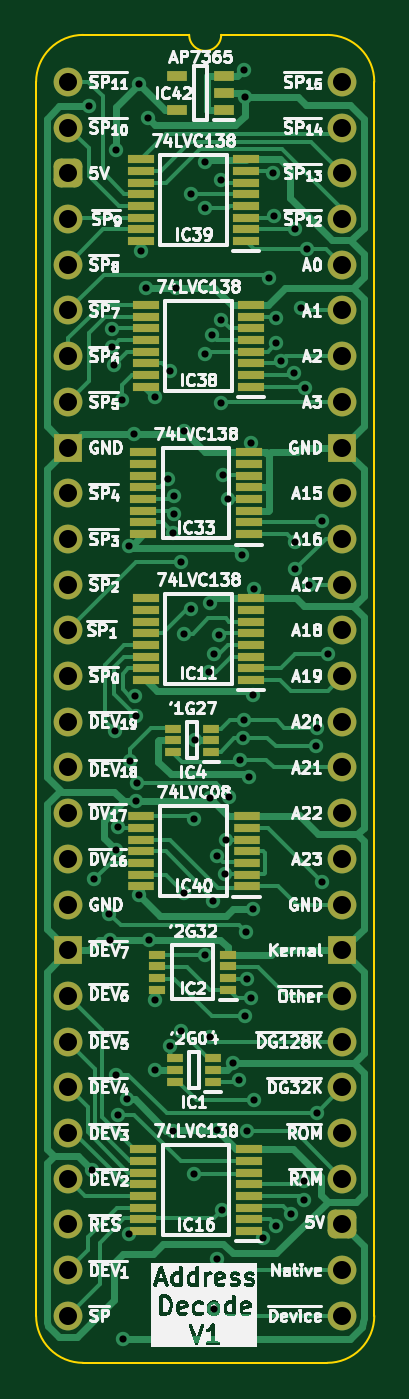
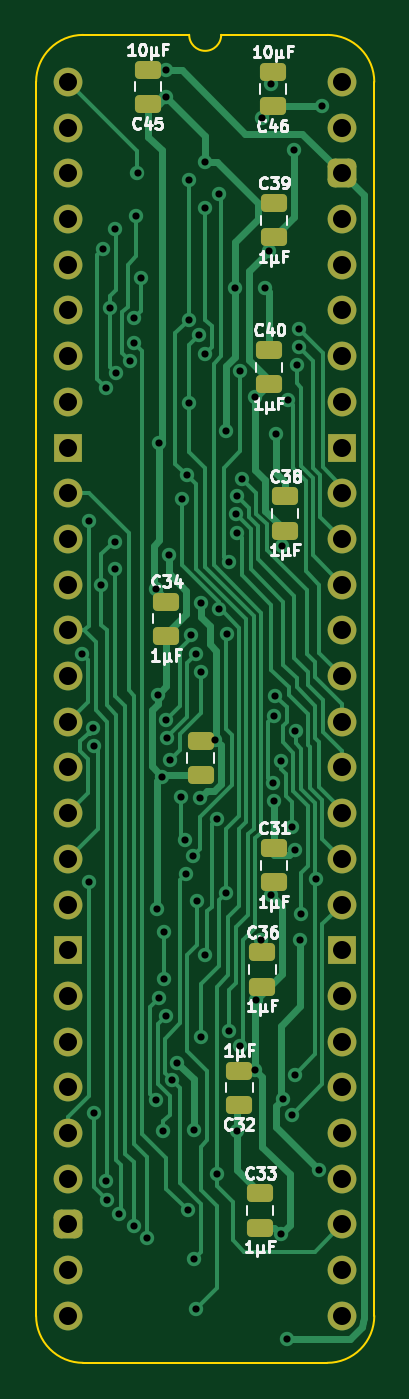
Circuit board: 11 layer files. Board 18.8 x 73.8 mm.
- bottom_copper: HCP65 MPU Address Decode-B_Cu.gbl (31852 bytes)
- bottom_mask: HCP65 MPU Address Decode-B_Mask.gbs (3523 bytes)
- paste: HCP65 MPU Address Decode-B_Paste.gbp (2025 bytes)
- bottom_silk: HCP65 MPU Address Decode-B_Silkscreen.gbo (31093 bytes)
- outline: HCP65 MPU Address Decode-Edge_Cuts.gm1 (1117 bytes)
- top_copper: HCP65 MPU Address Decode-F_Cu.gtl (40837 bytes)
- top_mask: HCP65 MPU Address Decode-F_Mask.gts (5809 bytes)
- paste: HCP65 MPU Address Decode-F_Paste.gtp (3742 bytes)
- top_silk: HCP65 MPU Address Decode-F_Silkscreen.gto (178571 bytes)
- drill: HCP65 MPU Address Decode-NPTH.drl (277 bytes)
- drill: HCP65 MPU Address Decode-PTH.drl (2905 bytes)

=== bottom_copper: HCP65 MPU Address Decode-B_Cu.gbl (31852 bytes, source omitted) ===
=== bottom_mask: HCP65 MPU Address Decode-B_Mask.gbs ===
%TF.GenerationSoftware,KiCad,Pcbnew,8.0.7*%
%TF.CreationDate,2025-01-03T14:21:34+02:00*%
%TF.ProjectId,HCP65 MPU Address Decode,48435036-3520-44d5-9055-204164647265,V1*%
%TF.SameCoordinates,Original*%
%TF.FileFunction,Soldermask,Bot*%
%TF.FilePolarity,Negative*%
%FSLAX46Y46*%
G04 Gerber Fmt 4.6, Leading zero omitted, Abs format (unit mm)*
G04 Created by KiCad (PCBNEW 8.0.7) date 2025-01-03 14:21:34*
%MOMM*%
%LPD*%
G01*
G04 APERTURE LIST*
G04 Aperture macros list*
%AMRoundRect*
0 Rectangle with rounded corners*
0 $1 Rounding radius*
0 $2 $3 $4 $5 $6 $7 $8 $9 X,Y pos of 4 corners*
0 Add a 4 corners polygon primitive as box body*
4,1,4,$2,$3,$4,$5,$6,$7,$8,$9,$2,$3,0*
0 Add four circle primitives for the rounded corners*
1,1,$1+$1,$2,$3*
1,1,$1+$1,$4,$5*
1,1,$1+$1,$6,$7*
1,1,$1+$1,$8,$9*
0 Add four rect primitives between the rounded corners*
20,1,$1+$1,$2,$3,$4,$5,0*
20,1,$1+$1,$4,$5,$6,$7,0*
20,1,$1+$1,$6,$7,$8,$9,0*
20,1,$1+$1,$8,$9,$2,$3,0*%
G04 Aperture macros list end*
%ADD10C,1.600000*%
%ADD11O,1.600000X1.600000*%
%ADD12RoundRect,0.400000X-0.400000X-0.400000X0.400000X-0.400000X0.400000X0.400000X-0.400000X0.400000X0*%
%ADD13R,1.600000X1.600000*%
%ADD14RoundRect,0.250000X-0.475000X0.250000X-0.475000X-0.250000X0.475000X-0.250000X0.475000X0.250000X0*%
%ADD15RoundRect,0.250000X0.475000X-0.250000X0.475000X0.250000X-0.475000X0.250000X-0.475000X-0.250000X0*%
G04 APERTURE END LIST*
D10*
%TO.C,J2*%
X0Y0D03*
D11*
X0Y-2540000D03*
D12*
X0Y-5080000D03*
D11*
X0Y-7620000D03*
X0Y-10160000D03*
X0Y-12700000D03*
X0Y-15240000D03*
X0Y-17780000D03*
D13*
X0Y-20320000D03*
D10*
X0Y-22860000D03*
X0Y-25400000D03*
D11*
X0Y-27940000D03*
X0Y-30480000D03*
X0Y-33020000D03*
X0Y-35560000D03*
X0Y-38100000D03*
X0Y-40640000D03*
X0Y-43180000D03*
D10*
X0Y-45720000D03*
D13*
X0Y-48260000D03*
D11*
X0Y-50800000D03*
X0Y-53340000D03*
X0Y-55880000D03*
X0Y-58420000D03*
X0Y-60960000D03*
X0Y-63500000D03*
X0Y-66040000D03*
X0Y-68580000D03*
X15240000Y-68580000D03*
X15240000Y-66040000D03*
D12*
X15240000Y-63500000D03*
D11*
X15240000Y-60960000D03*
X15240000Y-58420000D03*
X15240000Y-55880000D03*
X15240000Y-53340000D03*
X15240000Y-50800000D03*
D13*
X15240000Y-48260000D03*
D10*
X15240000Y-45720000D03*
D11*
X15240000Y-43180000D03*
X15240000Y-40640000D03*
X15240000Y-38100000D03*
X15240000Y-35560000D03*
X15240000Y-33020000D03*
X15240000Y-30480000D03*
X15240000Y-27940000D03*
D10*
X15240000Y-25400000D03*
X15240000Y-22860000D03*
D13*
X15240000Y-20320000D03*
D11*
X15240000Y-17780000D03*
X15240000Y-15240000D03*
X15240000Y-12700000D03*
X15240000Y-10160000D03*
X15240000Y-7620000D03*
X15240000Y-5080000D03*
X15240000Y-2540000D03*
X15240000Y0D03*
%TD*%
D14*
%TO.C,C45*%
X10795000Y680000D03*
X10795000Y-1220000D03*
%TD*%
D15*
%TO.C,C34*%
X9778999Y-30779000D03*
X9778999Y-28879000D03*
%TD*%
%TO.C,C33*%
X4572001Y-63672001D03*
X4572001Y-61772001D03*
%TD*%
D14*
%TO.C,C46*%
X3840000Y553000D03*
X3840000Y-1347000D03*
%TD*%
D15*
%TO.C,C40*%
X4064000Y-16809001D03*
X4064000Y-14909001D03*
%TD*%
%TO.C,C36*%
X4445000Y-50278437D03*
X4445000Y-48378437D03*
%TD*%
%TO.C,C35*%
X7874000Y-38526001D03*
X7874000Y-36626001D03*
%TD*%
%TO.C,C38*%
X3175000Y-24937000D03*
X3175000Y-23037000D03*
%TD*%
%TO.C,C39*%
X3810000Y-8645251D03*
X3810000Y-6745251D03*
%TD*%
%TO.C,C31*%
X3810000Y-44495000D03*
X3810000Y-42595000D03*
%TD*%
D14*
%TO.C,C32*%
X5714999Y-54946000D03*
X5714999Y-56846000D03*
%TD*%
M02*

=== paste: HCP65 MPU Address Decode-B_Paste.gbp (2025 bytes, source withheld) ===
=== bottom_silk: HCP65 MPU Address Decode-B_Silkscreen.gbo (31093 bytes, source omitted) ===
=== outline: HCP65 MPU Address Decode-Edge_Cuts.gm1 ===
%TF.GenerationSoftware,KiCad,Pcbnew,8.0.7*%
%TF.CreationDate,2025-01-03T14:21:34+02:00*%
%TF.ProjectId,HCP65 MPU Address Decode,48435036-3520-44d5-9055-204164647265,V1*%
%TF.SameCoordinates,Original*%
%TF.FileFunction,Profile,NP*%
%FSLAX46Y46*%
G04 Gerber Fmt 4.6, Leading zero omitted, Abs format (unit mm)*
G04 Created by KiCad (PCBNEW 8.0.7) date 2025-01-03 14:21:34*
%MOMM*%
%LPD*%
G01*
G04 APERTURE LIST*
%TA.AperFunction,Profile*%
%ADD10C,0.100000*%
%TD*%
G04 APERTURE END LIST*
D10*
%TO.C,J2*%
X-1778000Y-68580000D02*
X-1778000Y0D01*
X6731000Y2616200D02*
X835732Y2613732D01*
X14404267Y2613733D02*
X8509000Y2616200D01*
X14404268Y-71193732D02*
X835733Y-71193733D01*
X17018000Y-68580000D02*
X17017999Y1D01*
X-1778000Y0D02*
G75*
G02*
X835732Y2613732I2613731J1D01*
G01*
X835733Y-71193733D02*
G75*
G02*
X-1778000Y-68580000I-6J2613727D01*
G01*
X8509000Y2616200D02*
G75*
G02*
X6731000Y2616200I-889000J0D01*
G01*
X14404267Y2613733D02*
G75*
G02*
X17017993Y1I-17J-2613743D01*
G01*
X17018000Y-68580000D02*
G75*
G02*
X14404268Y-71193730I-2613730J0D01*
G01*
%TD*%
M02*

=== top_copper: HCP65 MPU Address Decode-F_Cu.gtl (40837 bytes, source omitted) ===
=== top_mask: HCP65 MPU Address Decode-F_Mask.gts ===
%TF.GenerationSoftware,KiCad,Pcbnew,8.0.7*%
%TF.CreationDate,2025-01-03T14:21:34+02:00*%
%TF.ProjectId,HCP65 MPU Address Decode,48435036-3520-44d5-9055-204164647265,V1*%
%TF.SameCoordinates,Original*%
%TF.FileFunction,Soldermask,Top*%
%TF.FilePolarity,Negative*%
%FSLAX46Y46*%
G04 Gerber Fmt 4.6, Leading zero omitted, Abs format (unit mm)*
G04 Created by KiCad (PCBNEW 8.0.7) date 2025-01-03 14:21:34*
%MOMM*%
%LPD*%
G01*
G04 APERTURE LIST*
G04 Aperture macros list*
%AMRoundRect*
0 Rectangle with rounded corners*
0 $1 Rounding radius*
0 $2 $3 $4 $5 $6 $7 $8 $9 X,Y pos of 4 corners*
0 Add a 4 corners polygon primitive as box body*
4,1,4,$2,$3,$4,$5,$6,$7,$8,$9,$2,$3,0*
0 Add four circle primitives for the rounded corners*
1,1,$1+$1,$2,$3*
1,1,$1+$1,$4,$5*
1,1,$1+$1,$6,$7*
1,1,$1+$1,$8,$9*
0 Add four rect primitives between the rounded corners*
20,1,$1+$1,$2,$3,$4,$5,0*
20,1,$1+$1,$4,$5,$6,$7,0*
20,1,$1+$1,$6,$7,$8,$9,0*
20,1,$1+$1,$8,$9,$2,$3,0*%
G04 Aperture macros list end*
%ADD10R,1.450000X0.450000*%
%ADD11R,0.875000X0.450000*%
%ADD12C,1.600000*%
%ADD13O,1.600000X1.600000*%
%ADD14RoundRect,0.400000X-0.400000X-0.400000X0.400000X-0.400000X0.400000X0.400000X-0.400000X0.400000X0*%
%ADD15R,1.600000X1.600000*%
%ADD16R,1.475000X0.450000*%
%ADD17R,0.950000X0.450000*%
%ADD18R,1.150000X0.600000*%
G04 APERTURE END LIST*
D10*
%TO.C,IC11*%
X10164001Y-33240188D03*
X10164001Y-32590188D03*
X10164001Y-31940188D03*
X10164001Y-31290188D03*
X10164001Y-30640188D03*
X10164001Y-29990188D03*
X10164001Y-29340188D03*
X10164001Y-28690188D03*
X4314001Y-28690188D03*
X4314001Y-29340188D03*
X4314001Y-29990188D03*
X4314001Y-30640188D03*
X4314001Y-31290188D03*
X4314001Y-31940188D03*
X4314001Y-32590188D03*
X4314001Y-33240188D03*
%TD*%
D11*
%TO.C,IC4*%
X7966000Y-37241000D03*
X7965999Y-36591000D03*
X7966000Y-35941000D03*
X5842000Y-35941000D03*
X5842001Y-36591000D03*
X5842000Y-37241000D03*
%TD*%
D10*
%TO.C,IC39*%
X9910000Y-8843251D03*
X9910000Y-8193251D03*
X9910000Y-7543251D03*
X9910000Y-6893251D03*
X9910000Y-6243251D03*
X9910000Y-5593251D03*
X9910000Y-4943251D03*
X9910000Y-4293251D03*
X4060000Y-4293251D03*
X4060000Y-4943251D03*
X4060000Y-5593251D03*
X4060000Y-6243251D03*
X4060000Y-6893251D03*
X4060000Y-7543251D03*
X4060000Y-8193251D03*
X4060000Y-8843251D03*
%TD*%
%TO.C,IC38*%
X10164001Y-16948440D03*
X10164001Y-16298440D03*
X10164001Y-15648440D03*
X10164001Y-14998440D03*
X10164001Y-14348440D03*
X10164001Y-13698440D03*
X10164001Y-13048440D03*
X10164001Y-12398440D03*
X4314001Y-12398440D03*
X4314001Y-13048440D03*
X4314001Y-13698440D03*
X4314001Y-14348440D03*
X4314001Y-14998440D03*
X4314001Y-15648440D03*
X4314001Y-16298440D03*
X4314001Y-16948440D03*
%TD*%
D12*
%TO.C,J2*%
X0Y0D03*
D13*
X0Y-2540000D03*
D14*
X0Y-5080000D03*
D13*
X0Y-7620000D03*
X0Y-10160000D03*
X0Y-12700000D03*
X0Y-15240000D03*
X0Y-17780000D03*
D15*
X0Y-20320000D03*
D12*
X0Y-22860000D03*
X0Y-25400000D03*
D13*
X0Y-27940000D03*
X0Y-30480000D03*
X0Y-33020000D03*
X0Y-35560000D03*
X0Y-38100000D03*
X0Y-40640000D03*
X0Y-43180000D03*
D12*
X0Y-45720000D03*
D15*
X0Y-48260000D03*
D13*
X0Y-50800000D03*
X0Y-53340000D03*
X0Y-55880000D03*
X0Y-58420000D03*
X0Y-60960000D03*
X0Y-63500000D03*
X0Y-66040000D03*
X0Y-68580000D03*
X15240000Y-68580000D03*
X15240000Y-66040000D03*
D14*
X15240000Y-63500000D03*
D13*
X15240000Y-60960000D03*
X15240000Y-58420000D03*
X15240000Y-55880000D03*
X15240000Y-53340000D03*
X15240000Y-50800000D03*
D15*
X15240000Y-48260000D03*
D12*
X15240000Y-45720000D03*
D13*
X15240000Y-43180000D03*
X15240000Y-40640000D03*
X15240000Y-38100000D03*
X15240000Y-35560000D03*
X15240000Y-33020000D03*
X15240000Y-30480000D03*
X15240000Y-27940000D03*
D12*
X15240000Y-25400000D03*
X15240000Y-22860000D03*
D15*
X15240000Y-20320000D03*
D13*
X15240000Y-17780000D03*
X15240000Y-15240000D03*
X15240000Y-12700000D03*
X15240000Y-10160000D03*
X15240000Y-7620000D03*
X15240000Y-5080000D03*
X15240000Y-2540000D03*
X15240000Y0D03*
%TD*%
D10*
%TO.C,IC16*%
X10037001Y-63870001D03*
X10037001Y-63220001D03*
X10037001Y-62570001D03*
X10037001Y-61920001D03*
X10037001Y-61270001D03*
X10037001Y-60620001D03*
X10037001Y-59970001D03*
X10037001Y-59320001D03*
X4187001Y-59320001D03*
X4187001Y-59970001D03*
X4187001Y-60620001D03*
X4187001Y-61270001D03*
X4187001Y-61920001D03*
X4187001Y-62570001D03*
X4187001Y-63220001D03*
X4187001Y-63870001D03*
%TD*%
D11*
%TO.C,IC1*%
X8047001Y-55564001D03*
X8047001Y-54914001D03*
X8047001Y-54264001D03*
X5923001Y-54264001D03*
X5923001Y-54914001D03*
X5923001Y-55564001D03*
%TD*%
D10*
%TO.C,IC33*%
X10037001Y-25135001D03*
X10037001Y-24485001D03*
X10037001Y-23835001D03*
X10037001Y-23185001D03*
X10037001Y-22535001D03*
X10037001Y-21885001D03*
X10037001Y-21235001D03*
X10037001Y-20585001D03*
X4187001Y-20585001D03*
X4187001Y-21235001D03*
X4187001Y-21885001D03*
X4187001Y-22535001D03*
X4187001Y-23185001D03*
X4187001Y-23835001D03*
X4187001Y-24485001D03*
X4187001Y-25135001D03*
%TD*%
D16*
%TO.C,IC40*%
X9923000Y-44708938D03*
X9923000Y-44058938D03*
X9923000Y-43408938D03*
X9923000Y-42758938D03*
X9923000Y-42108938D03*
X9923000Y-41458938D03*
X9923000Y-40808938D03*
X4047000Y-40808938D03*
X4047000Y-41458938D03*
X4047000Y-42108938D03*
X4047000Y-42758938D03*
X4047000Y-43408938D03*
X4047000Y-44058938D03*
X4047000Y-44708938D03*
%TD*%
D17*
%TO.C,IC2*%
X8903000Y-50464000D03*
X8903000Y-49814000D03*
X8903000Y-49164000D03*
X8903000Y-48514000D03*
X4953000Y-48514000D03*
X4953000Y-49164000D03*
X4953000Y-49814000D03*
X4953000Y-50464000D03*
%TD*%
D18*
%TO.C,IC42*%
X8666000Y-1585000D03*
X8666000Y-635000D03*
X8666000Y315000D03*
X6066000Y315000D03*
X6066000Y-1585000D03*
%TD*%
M02*

=== paste: HCP65 MPU Address Decode-F_Paste.gtp ===
%TF.GenerationSoftware,KiCad,Pcbnew,8.0.7*%
%TF.CreationDate,2025-01-03T14:21:34+02:00*%
%TF.ProjectId,HCP65 MPU Address Decode,48435036-3520-44d5-9055-204164647265,V1*%
%TF.SameCoordinates,Original*%
%TF.FileFunction,Paste,Top*%
%TF.FilePolarity,Positive*%
%FSLAX46Y46*%
G04 Gerber Fmt 4.6, Leading zero omitted, Abs format (unit mm)*
G04 Created by KiCad (PCBNEW 8.0.7) date 2025-01-03 14:21:34*
%MOMM*%
%LPD*%
G01*
G04 APERTURE LIST*
%ADD10R,1.450000X0.450000*%
%ADD11R,0.875000X0.450000*%
%ADD12R,1.475000X0.450000*%
%ADD13R,0.950000X0.450000*%
%ADD14R,1.150000X0.600000*%
G04 APERTURE END LIST*
D10*
%TO.C,IC11*%
X10164001Y-33240188D03*
X10164001Y-32590188D03*
X10164001Y-31940188D03*
X10164001Y-31290188D03*
X10164001Y-30640188D03*
X10164001Y-29990188D03*
X10164001Y-29340188D03*
X10164001Y-28690188D03*
X4314001Y-28690188D03*
X4314001Y-29340188D03*
X4314001Y-29990188D03*
X4314001Y-30640188D03*
X4314001Y-31290188D03*
X4314001Y-31940188D03*
X4314001Y-32590188D03*
X4314001Y-33240188D03*
%TD*%
D11*
%TO.C,IC4*%
X7966000Y-37241000D03*
X7965999Y-36591000D03*
X7966000Y-35941000D03*
X5842000Y-35941000D03*
X5842001Y-36591000D03*
X5842000Y-37241000D03*
%TD*%
D10*
%TO.C,IC39*%
X9910000Y-8843251D03*
X9910000Y-8193251D03*
X9910000Y-7543251D03*
X9910000Y-6893251D03*
X9910000Y-6243251D03*
X9910000Y-5593251D03*
X9910000Y-4943251D03*
X9910000Y-4293251D03*
X4060000Y-4293251D03*
X4060000Y-4943251D03*
X4060000Y-5593251D03*
X4060000Y-6243251D03*
X4060000Y-6893251D03*
X4060000Y-7543251D03*
X4060000Y-8193251D03*
X4060000Y-8843251D03*
%TD*%
%TO.C,IC38*%
X10164001Y-16948440D03*
X10164001Y-16298440D03*
X10164001Y-15648440D03*
X10164001Y-14998440D03*
X10164001Y-14348440D03*
X10164001Y-13698440D03*
X10164001Y-13048440D03*
X10164001Y-12398440D03*
X4314001Y-12398440D03*
X4314001Y-13048440D03*
X4314001Y-13698440D03*
X4314001Y-14348440D03*
X4314001Y-14998440D03*
X4314001Y-15648440D03*
X4314001Y-16298440D03*
X4314001Y-16948440D03*
%TD*%
%TO.C,IC16*%
X10037001Y-63870001D03*
X10037001Y-63220001D03*
X10037001Y-62570001D03*
X10037001Y-61920001D03*
X10037001Y-61270001D03*
X10037001Y-60620001D03*
X10037001Y-59970001D03*
X10037001Y-59320001D03*
X4187001Y-59320001D03*
X4187001Y-59970001D03*
X4187001Y-60620001D03*
X4187001Y-61270001D03*
X4187001Y-61920001D03*
X4187001Y-62570001D03*
X4187001Y-63220001D03*
X4187001Y-63870001D03*
%TD*%
D11*
%TO.C,IC1*%
X8047001Y-55564001D03*
X8047001Y-54914001D03*
X8047001Y-54264001D03*
X5923001Y-54264001D03*
X5923001Y-54914001D03*
X5923001Y-55564001D03*
%TD*%
D10*
%TO.C,IC33*%
X10037001Y-25135001D03*
X10037001Y-24485001D03*
X10037001Y-23835001D03*
X10037001Y-23185001D03*
X10037001Y-22535001D03*
X10037001Y-21885001D03*
X10037001Y-21235001D03*
X10037001Y-20585001D03*
X4187001Y-20585001D03*
X4187001Y-21235001D03*
X4187001Y-21885001D03*
X4187001Y-22535001D03*
X4187001Y-23185001D03*
X4187001Y-23835001D03*
X4187001Y-24485001D03*
X4187001Y-25135001D03*
%TD*%
D12*
%TO.C,IC40*%
X9923000Y-44708938D03*
X9923000Y-44058938D03*
X9923000Y-43408938D03*
X9923000Y-42758938D03*
X9923000Y-42108938D03*
X9923000Y-41458938D03*
X9923000Y-40808938D03*
X4047000Y-40808938D03*
X4047000Y-41458938D03*
X4047000Y-42108938D03*
X4047000Y-42758938D03*
X4047000Y-43408938D03*
X4047000Y-44058938D03*
X4047000Y-44708938D03*
%TD*%
D13*
%TO.C,IC2*%
X8903000Y-50464000D03*
X8903000Y-49814000D03*
X8903000Y-49164000D03*
X8903000Y-48514000D03*
X4953000Y-48514000D03*
X4953000Y-49164000D03*
X4953000Y-49814000D03*
X4953000Y-50464000D03*
%TD*%
D14*
%TO.C,IC42*%
X8666000Y-1585000D03*
X8666000Y-635000D03*
X8666000Y315000D03*
X6066000Y315000D03*
X6066000Y-1585000D03*
%TD*%
M02*

=== top_silk: HCP65 MPU Address Decode-F_Silkscreen.gto (178571 bytes, source omitted) ===
=== drill: HCP65 MPU Address Decode-NPTH.drl ===
M48
; DRILL file {KiCad 8.0.7} date 2025-01-03T14:21:35+0200
; FORMAT={-:-/ absolute / inch / decimal}
; #@! TF.CreationDate,2025-01-03T14:21:35+02:00
; #@! TF.GenerationSoftware,Kicad,Pcbnew,8.0.7
; #@! TF.FileFunction,NonPlated,1,2,NPTH
FMAT,2
INCH
%
G90
G05
M30

=== drill: HCP65 MPU Address Decode-PTH.drl ===
M48
; DRILL file {KiCad 8.0.7} date 2025-01-03T14:21:35+0200
; FORMAT={-:-/ absolute / inch / decimal}
; #@! TF.CreationDate,2025-01-03T14:21:35+02:00
; #@! TF.GenerationSoftware,Kicad,Pcbnew,8.0.7
; #@! TF.FileFunction,Plated,1,2,PTH
FMAT,2
INCH
; #@! TA.AperFunction,Plated,PTH,ViaDrill
T1C0.0157
; #@! TA.AperFunction,Plated,PTH,ComponentDrill
T2C0.0394
%
G90
G05
T1
X0.045Y-0.053
X0.0516Y-2.3807
X0.0571Y-1.745
X0.09Y-1.82
X0.0919Y-1.8769
X0.095Y-0.5413
X0.095Y-0.5806
X0.1Y-0.62
X0.1024Y-1.4204
X0.1038Y-1.68
X0.1042Y-2.1721
X0.105Y-0.149
X0.11Y-2.26
X0.11Y-1.63
X0.1185Y-0.6964
X0.12Y-2.7509
X0.1299Y-2.226
X0.133Y-1.0152
X0.1341Y-2.5214
X0.135Y-1.485
X0.145Y-0.77
X0.147Y-1.343
X0.1494Y-1.3883
X0.1494Y-1.5742
X0.1507Y-1.5348
X0.155Y-1.78
X0.155Y-0.005
X0.1598Y-0.37
X0.17Y-0.45
X0.175Y-0.08
X0.1769Y-1.8769
X0.1893Y-2.01
X0.19Y-0.69
X0.19Y-2.162
X0.2194Y-0.8681
X0.2229Y-2.1098
X0.2229Y-0.6334
X0.23Y-2.295
X0.2302Y-0.9871
X0.2313Y-0.9056
X0.232Y-0.9454
X0.2355Y-0.45
X0.2474Y-2.0766
X0.2478Y-1.0512
X0.2531Y-1.2075
X0.2538Y-0.7639
X0.2545Y-1.775
X0.2696Y-1.1543
X0.27Y-0.245
X0.275Y-1.6129
X0.275Y-2.39
X0.2779Y-1.44
X0.2995Y-1.9107
X0.3Y-0.1753
X0.3Y-0.275
X0.3Y-0.595
X0.3083Y-1.2907
X0.3097Y-2.09
X0.31Y-1.14
X0.3111Y-1.5669
X0.3141Y-0.5537
X0.3174Y-1.793
X0.3198Y-1.251
X0.32Y-2.685
X0.325Y-2.575
X0.3255Y-2.2927
X0.326Y-1.6939
X0.33Y-1.21
X0.335Y-0.2155
X0.335Y-0.7024
X0.335Y-0.5204
X0.3376Y-2.4692
X0.34Y-0.86
X0.3428Y-1.7339
X0.345Y-1.6578
X0.3499Y-0.9128
X0.3526Y-1.5646
X0.361Y-2.1469
X0.3729Y-2.1844
X0.3771Y-1.4838
X0.3795Y-1.035
X0.3828Y-1.4363
X0.385Y0.0268
X0.3854Y-1.3967
X0.3861Y-0.0329
X0.3868Y-2.0444
X0.39Y-1.86
X0.391Y-1.9635
X0.3915Y-2.2962
X0.395Y-1.52
X0.4Y-0.79
X0.4Y-2.005
X0.4041Y-1.3411
X0.405Y-1.81
X0.407Y-2.2283
X0.4077Y-1.11
X0.4269Y-2.5306
X0.44Y-0.43
X0.4481Y-0.1999
X0.4509Y-0.2924
X0.455Y-0.5721
X0.4554Y-0.5159
X0.456Y-2.5033
X0.4648Y-0.6111
X0.488Y-2.4772
X0.4944Y-0.6371
X0.497Y-1.0071
X0.497Y-1.0666
X0.4976Y-0.3219
X0.5088Y-0.4947
X0.5158Y-2.4465
X0.5161Y-2.4052
X0.5178Y-0.6688
X0.5226Y-0.365
X0.527Y-1.1
X0.543Y-1.4541
X0.5441Y-2.2559
X0.5451Y-1.4129
X0.555Y-0.96
X0.555Y-1.75
X0.5695Y-1.2525
T2
X0.0Y0.0
X0.0Y-0.1
X0.0Y-0.2
X0.0Y-0.3
X0.0Y-0.4
X0.0Y-0.5
X0.0Y-0.6
X0.0Y-0.7
X0.0Y-0.8
X0.0Y-0.9
X0.0Y-1.0
X0.0Y-1.1
X0.0Y-1.2
X0.0Y-1.3
X0.0Y-1.4
X0.0Y-1.5
X0.0Y-1.6
X0.0Y-1.7
X0.0Y-1.8
X0.0Y-1.9
X0.0Y-2.0
X0.0Y-2.1
X0.0Y-2.2
X0.0Y-2.3
X0.0Y-2.4
X0.0Y-2.5
X0.0Y-2.6
X0.0Y-2.7
X0.6Y0.0
X0.6Y-0.1
X0.6Y-0.2
X0.6Y-0.3
X0.6Y-0.4
X0.6Y-0.5
X0.6Y-0.6
X0.6Y-0.7
X0.6Y-0.8
X0.6Y-0.9
X0.6Y-1.0
X0.6Y-1.1
X0.6Y-1.2
X0.6Y-1.3
X0.6Y-1.4
X0.6Y-1.5
X0.6Y-1.6
X0.6Y-1.7
X0.6Y-1.8
X0.6Y-1.9
X0.6Y-2.0
X0.6Y-2.1
X0.6Y-2.2
X0.6Y-2.3
X0.6Y-2.4
X0.6Y-2.5
X0.6Y-2.6
X0.6Y-2.7
M30
